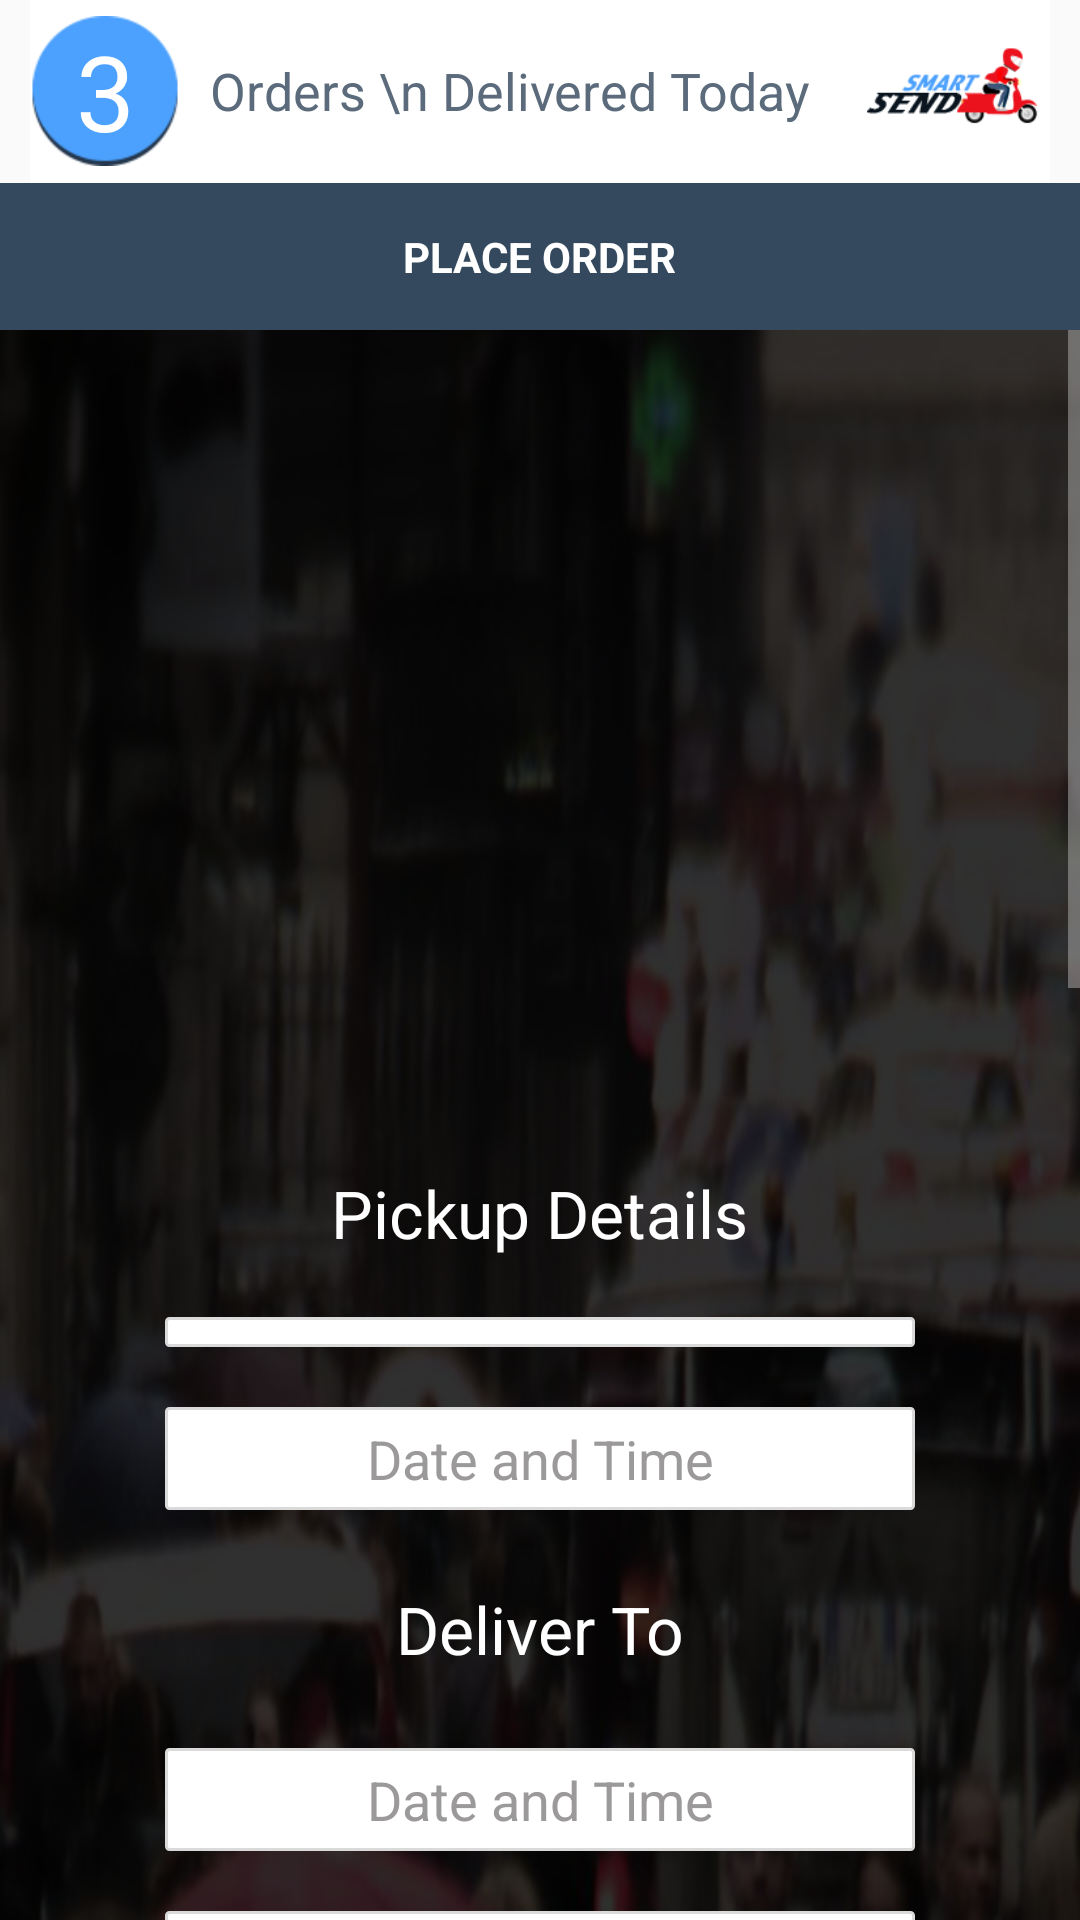

The Android layout XML behind this screen, and the referenced resources:
<!-- AndroidManifest.xml: activity theme AppTheme -->
<!-- res/layout/activity_place_order.xml -->
<?xml version="1.0" encoding="utf-8"?>
<android.support.design.widget.CoordinatorLayout xmlns:android="http://schemas.android.com/apk/res/android"
    xmlns:app="http://schemas.android.com/apk/res-auto"
    xmlns:tools="http://schemas.android.com/tools"
    android:layout_width="match_parent"
    android:layout_height="match_parent"
    android:fitsSystemWindows="true"
    tools:context="com.example.smartsend.smartsendapp.PlaceOrderActivity">

    <LinearLayout
        android:layout_width="match_parent"
        android:layout_height="match_parent"
        android:orientation="vertical">

        <LinearLayout
            android:id="@+id/lyTitleBar"
            android:layout_width="match_parent"
            android:layout_height="wrap_content"
            android:orientation="horizontal"
            android:background="#ffffff"
            android:gravity="center"
            android:layout_marginLeft="10dp"
            android:layout_marginRight="10dp">

            <TextView
                android:id="@+id/tvTitleOrderNumber"
                android:layout_width="50dp"
                android:layout_height="50dp"
                android:background="@drawable/icon_circle_title"
                android:layout_gravity="center"
                android:gravity="center"
                android:text="3"
                android:textColor="#ffffff"
                android:textSize="17pt"
                android:padding="0dp"
                android:layout_marginRight="5dp"/>

            <TextView
                android:id="@+id/tvTitleDeliverText"
                android:layout_width="wrap_content"
                android:layout_height="wrap_content"
                android:text="Orders \n Delivered Today"
                android:textSize="8.4pt"
                android:textColor="#5B6B7C"
                android:gravity="left"
                android:layout_marginLeft="5dp" />


            <RelativeLayout
                android:layout_width="fill_parent"
                android:layout_height="wrap_content"
                android:gravity="right"
                android:layout_gravity="center"
                android:layout_marginRight="0dp">

                <ImageView
                    android:id="@+id/ivTitleLogo"
                    android:layout_width="wrap_content"
                    android:layout_height="wrap_content"
                    android:background="@drawable/logo_title"
                    android:foregroundGravity="center"/>

            </RelativeLayout>

        </LinearLayout>

        <LinearLayout
            android:layout_width="match_parent"
            android:layout_height="wrap_content"
            android:orientation="horizontal"
            android:background="#34495E"
            android:gravity="center"
            android:padding="10dp">

            <TextView
                android:id="@+id/tvPlaceOrderTitle"
                android:layout_width="wrap_content"
                android:layout_height="wrap_content"
                android:text="PLACE ORDER"
                android:textColor="#ffffff"
                android:textStyle="bold"
                android:padding="5dp"/>

        </LinearLayout>

        <ScrollView
            android:layout_width="match_parent"
            android:layout_height="wrap_content"
            android:fillViewport="true">

            <LinearLayout
                android:layout_width="match_parent"
                android:layout_height="wrap_content"
                android:orientation="vertical"
                android:gravity="center"
                android:background="@drawable/bg_login">

                <TextView
                    android:layout_width="wrap_content"
                    android:layout_height="wrap_content"
                    android:text="Pickup Details"
                    android:textColor="#ffffff"
                    android:textSize="22dp"
                    android:layout_gravity="center"/>

                <Spinner
                    android:id="@+id/spOutlet"
                    android:layout_width="250dp"
                    android:layout_height="wrap_content"
                    android:background="@drawable/et_place_order"
                    android:padding="5dp"
                    android:layout_marginTop="20dp"
                    android:textAlignment="center">

                </Spinner>

                <EditText
                    android:id="@+id/etPickupDateAndTime"
                    android:layout_width="250dp"
                    android:layout_height="wrap_content"
                    android:hint="Date and Time"
                    android:textAlignment="center"
                    android:textColorHint="#9B999A"
                    android:background="@drawable/et_place_order"
                    android:gravity="center"
                    android:padding="5dp"
                    android:layout_marginTop="20dp"/>

                <TextView
                    android:id="@+id/tvDeliverTo"
                    android:layout_width="250dp"
                    android:layout_height="wrap_content"
                    android:text="Deliver To"
                    android:textSize="22dp"
                    android:textColor="#ffffff"
                    android:gravity="center"
                    android:padding="5dp"
                    android:layout_marginTop="20dp"/>

                <EditText
                    android:id="@+id/etDeliverDateTime"
                    android:layout_width="250dp"
                    android:layout_height="wrap_content"
                    android:hint="Date and Time"
                    android:textColorHint="#9B999A"
                    android:background="@drawable/et_place_order"
                    android:padding="5dp"
                    android:layout_marginTop="20dp"
                    android:gravity="center"/>

                <EditText
                    android:id="@+id/etMobileNumber"
                    android:layout_width="250dp"
                    android:layout_height="wrap_content"
                    android:hint="Mobile Number"
                    android:textColorHint="#9B999A"
                    android:background="@drawable/et_place_order"
                    android:padding="5dp"
                    android:layout_marginTop="20dp"
                    android:gravity="center"/>

                <EditText
                    android:id="@+id/etCustomerName"
                    android:layout_width="250dp"
                    android:layout_height="wrap_content"
                    android:hint="Customer Name"
                    android:textColorHint="#9B999A"
                    android:background="@drawable/et_place_order"
                    android:padding="5dp"
                    android:layout_marginTop="20dp"
                    android:gravity="center"/>

                <EditText
                    android:id="@+id/etPostalCode"
                    android:layout_width="250dp"
                    android:layout_height="wrap_content"
                    android:hint="Postal Code"
                    android:maxLength="6"
                    android:textColorHint="#9B999A"
                    android:background="@drawable/et_place_order"
                    android:padding="5dp"
                    android:layout_marginTop="20dp"
                    android:gravity="center"/>

                <EditText
                    android:id="@+id/etAddress"
                    android:layout_width="250dp"
                    android:layout_height="wrap_content"
                    android:hint="Address"
                    android:textColorHint="#9B999A"
                    android:minLines="3"
                    android:maxLines="6"
                    android:scrollbars="vertical"
                    android:gravity="top|center"
                    android:background="@drawable/et_place_order"
                    android:padding="5dp"
                    android:layout_marginTop="20dp"
                    android:editable="false"/>

                <LinearLayout
                    android:layout_width="250dp"
                    android:layout_height="wrap_content"
                    android:orientation="horizontal">

                    <TextView
                        android:id="@+id/tvUnitNumber"
                        android:layout_width="wrap_content"
                        android:layout_height="wrap_content"
                        android:text="Unit Number"
                        android:textSize="20dp"
                        android:textColor="#9B999A"
                        android:layout_weight="3"
                        android:padding="5dp"
                        android:layout_marginTop="20dp"
                        />

                    <EditText
                        android:id="@+id/etUnitNoFirst"
                        android:layout_width="wrap_content"
                        android:layout_height="wrap_content"
                        android:background="@drawable/et_place_order"
                        android:layout_weight="3"
                        android:padding="5dp"
                        android:layout_marginTop="20dp"
                        android:gravity="center"/>

                    <EditText
                        android:id="@+id/etUnitNumberLast"
                        android:layout_width="wrap_content"
                        android:layout_height="wrap_content"
                        android:background="@drawable/et_place_order"
                        android:layout_weight="4"
                        android:padding="5dp"
                        android:layout_marginTop="20dp"
                        android:layout_marginLeft="10dp"
                        android:gravity="center"/>

                </LinearLayout>

                <EditText
                    android:id="@+id/etFoodCost"
                    android:layout_width="250dp"
                    android:layout_height="wrap_content"
                    android:hint="Food Cost - SGD"
                    android:textColorHint="#9B999A"
                    android:background="@drawable/et_place_order"
                    android:padding="5dp"
                    android:layout_marginTop="20dp"
                    android:gravity="center"/>

                <EditText
                    android:id="@+id/etReceiptNumber"
                    android:layout_width="250dp"
                    android:layout_height="wrap_content"
                    android:hint="Receipt Number"
                    android:textColorHint="#9B999A"
                    android:background="@drawable/et_place_order"
                    android:padding="5dp"
                    android:layout_marginTop="20dp"
                    android:gravity="center"/>

                <Button
                    android:id="@+id/btnOrder"
                    android:layout_width="250dp"
                    android:layout_height="wrap_content"
                    android:text="PLACE ORDER"
                    android:textColor="#ffffff"
                    android:textStyle="bold"
                    android:layout_below="@id/btnProfileOrder"
                    android:background="@drawable/btn_place_order_style"
                    android:paddingLeft="40dp"
                    android:paddingRight="40dp"
                    android:layout_marginTop="20dp" />

            </LinearLayout>

        </ScrollView>


    </LinearLayout>

</android.support.design.widget.CoordinatorLayout>
<!-- resources referenced by this layout -->
<resources>
  <!-- drawable bg_login: png bitmap (drawable, 489624 bytes) -->
  <!-- drawable btn_place_order_style (drawable) -->
  <?xml version="1.0" encoding="utf-8"?>
  <shape xmlns:android="http://schemas.android.com/apk/res/android"
      android:shape="rectangle">
  
      <solid android:color="#32C21F" />
      <stroke android:width="1dp" android:color="#186910" />
      <corners android:radius="3dp" />
  
  </shape>
  <!-- drawable et_place_order (drawable) -->
  <?xml version="1.0" encoding="utf-8"?>
  <shape xmlns:android="http://schemas.android.com/apk/res/android"
      android:shape="rectangle">
  
      <solid android:color="#ffffff" />
      <stroke android:width="1dp" android:color="#DADADA" />
      <corners android:radius="1dp" />
  
  </shape>
  <!-- drawable icon_circle_title: png bitmap (drawable-hdpi, 3575 bytes) -->
  <!-- drawable logo_title: png bitmap (drawable-hdpi, 4756 bytes) -->
  <style name="AppTheme" parent="Theme.AppCompat.Light.NoActionBar">
          
          <item name="colorPrimary">@color/colorPrimary</item>
          <item name="colorPrimaryDark">@color/colorPrimaryDark</item>
          <item name="colorAccent">@color/colorAccent</item>
          <item name="colorControlNormal">#AFAEAE</item>
          <item name="colorControlActivated">#AFAEAE</item>
          <item name="colorControlHighlight">#AFAEAE</item>
      </style>
  <!-- not gathered from this repository: default colours our renderer supplied (Android Studio template values) -->
  <color name="colorPrimary">#FF6200EE</color>
  <color name="colorPrimaryDark">#FF3700B3</color>
  <color name="colorAccent">#FF03DAC5</color>
</resources>
